5-way image classification set "GAN-Autoencoder" from GitHub (vandanamonappa07/GAN-Autoencoder); label vocabulary: non-tumor, non-viable tumor, tumor, viable, viable non-viable.

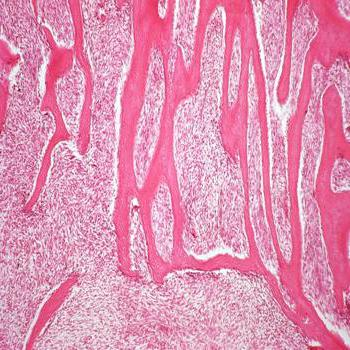
Label: tumor

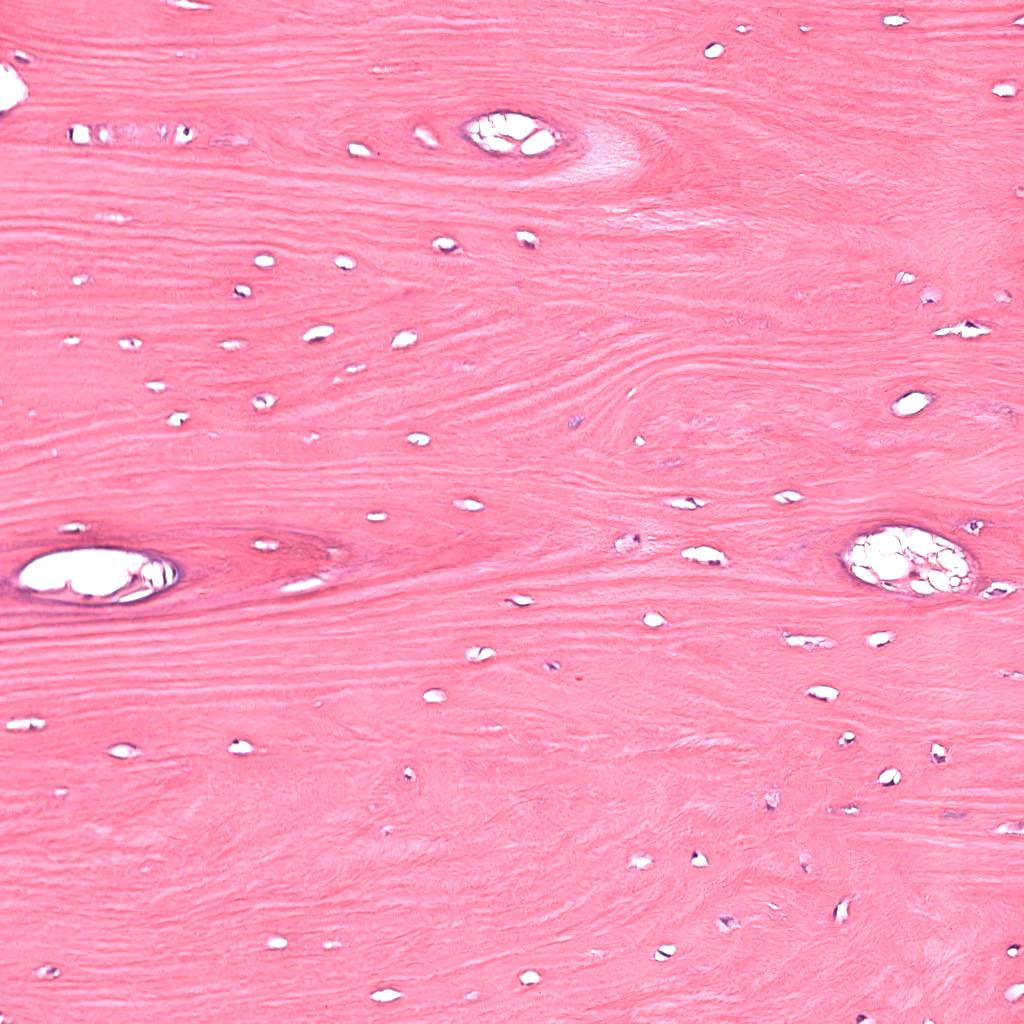
Label: non-tumor

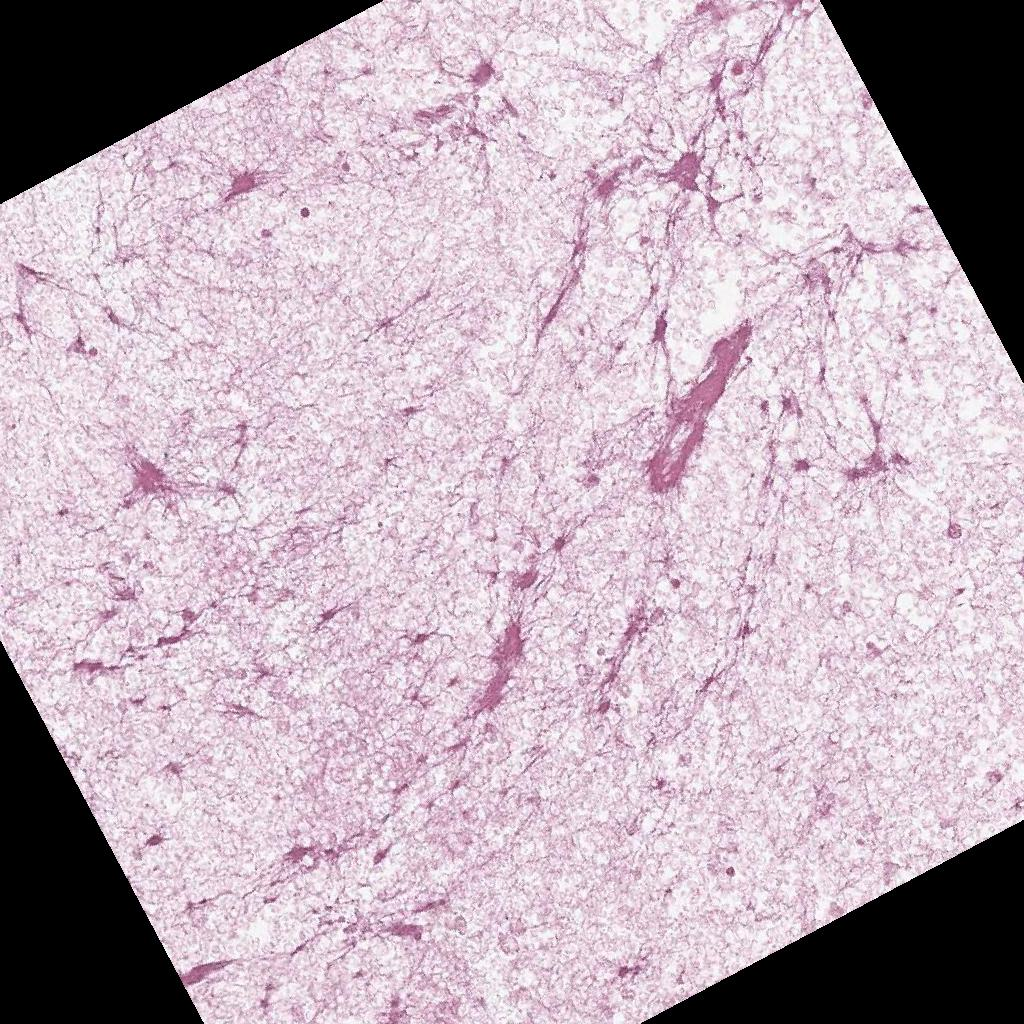
Label: non-viable tumor

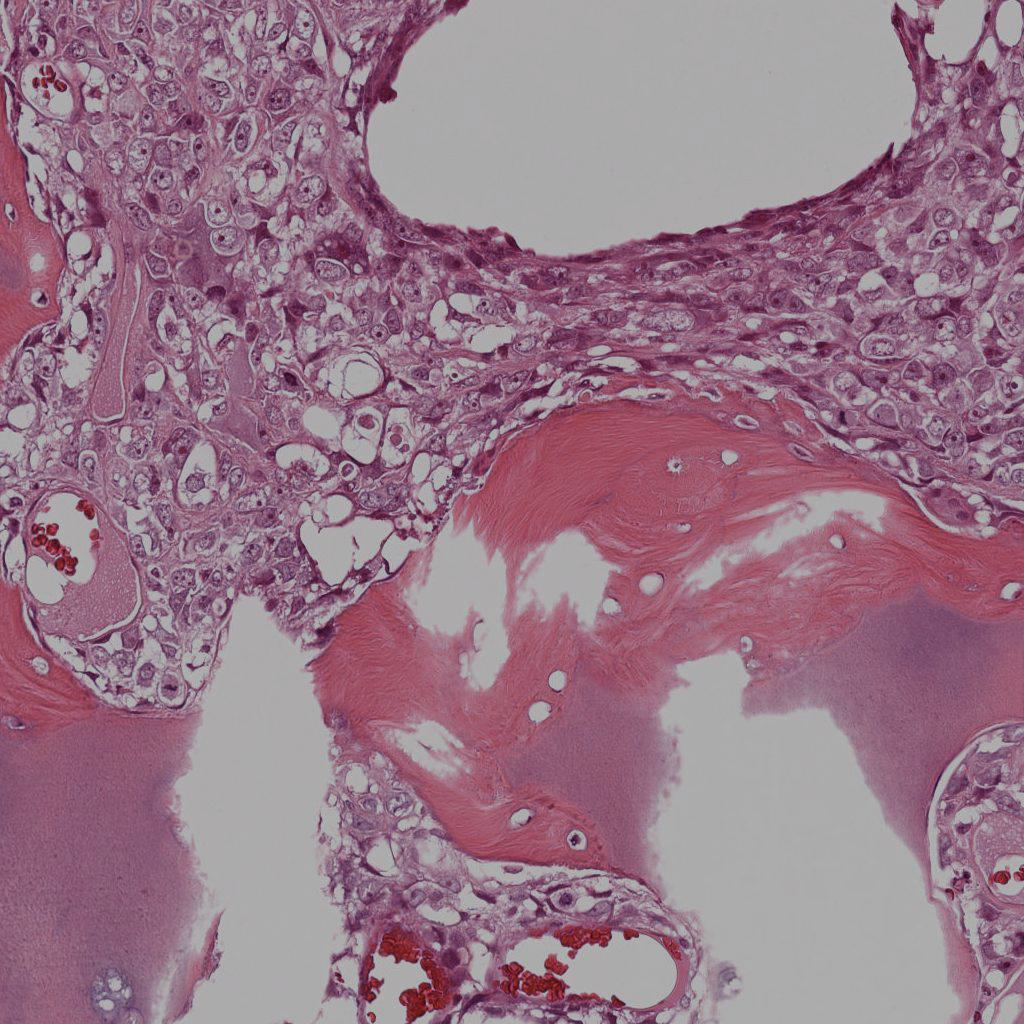
Label: viable

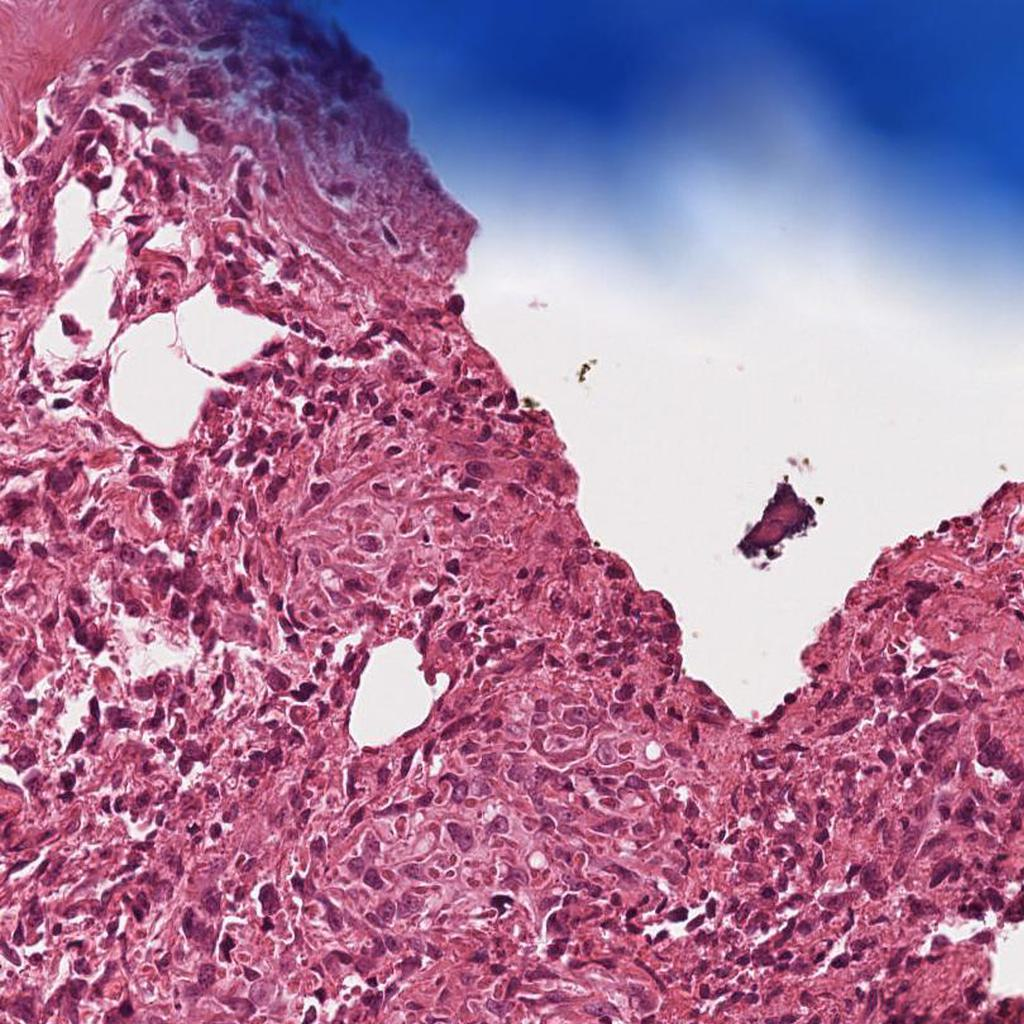
Label: viable

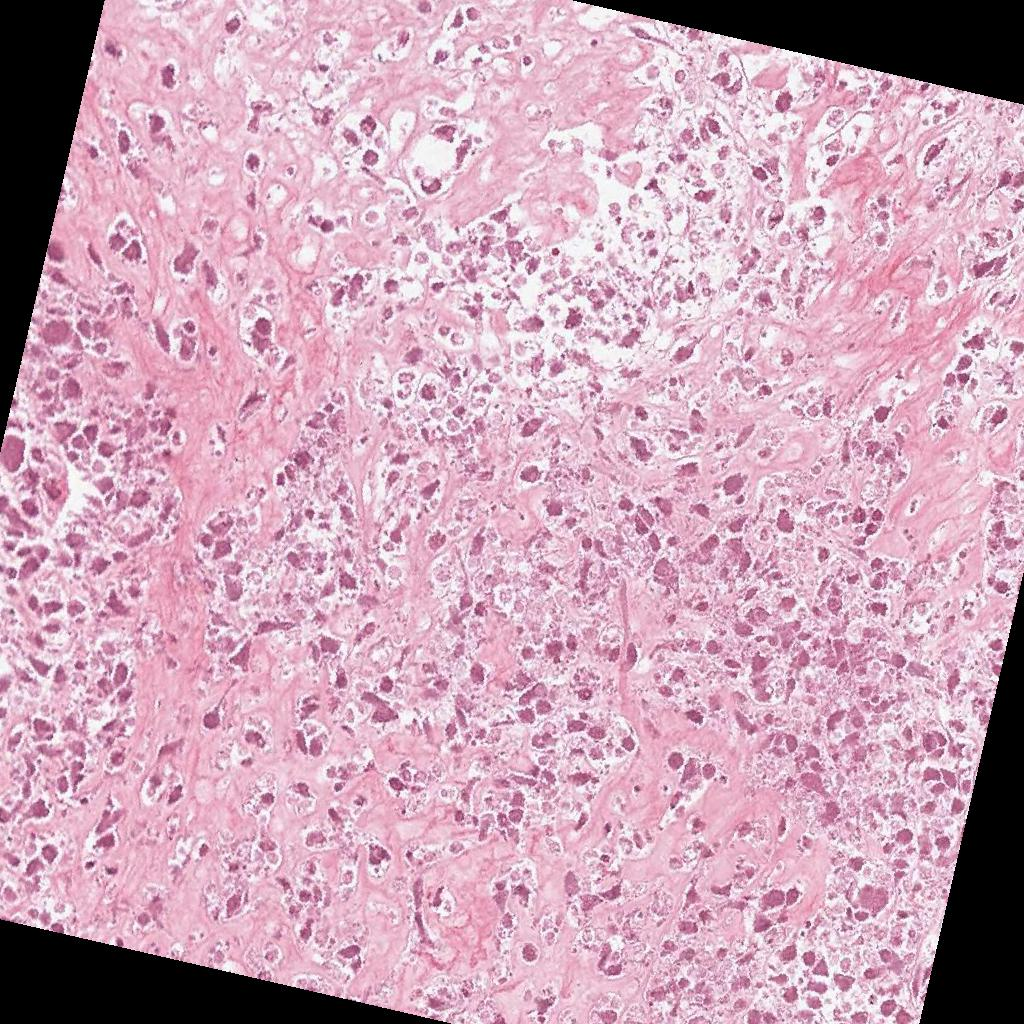
Label: non-viable tumor
